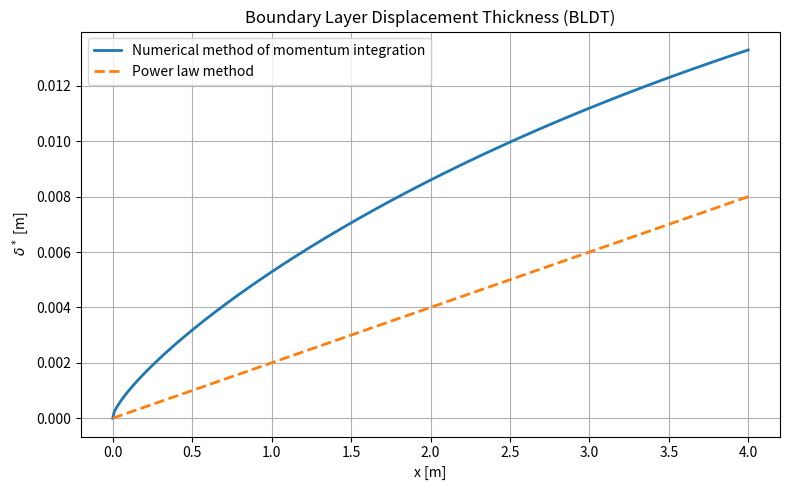

This chart was generated by the following Python code:
import numpy as np


def boundary_layer_edge_properties(
    M_e,
    P_e,
    T_e,
    x,
    T_w,
    gamma=1.4,
    Pr=0.71,
    R=287.05,
):
    """
    Computes H_tr and Cf from the Ding et al.
    hypersonic BLDT transformation method.

    Inputs
    ------
    M_e : edge Mach number
    P_e : edge pressure [Pa]
    T_e : edge temperature [K]
    x   : distance from leading edge [m]
    T_w : wall temperature [K]

    Returns
    -------
    dict containing:
        H_tr
        Cf
        Re_x
        Re_x_star
        Re_x_eq
        T_aw
        T_star
        mu_e
        mu_star
    """

    # --------------------------------------------------
    # Eq. (19)
    # --------------------------------------------------

    lam = Pr**(1/3)

    T_aw = T_e * (1.0+ lam * (gamma - 1.0)/2.0 * M_e**2)

    # --------------------------------------------------
    # Eq. (23)
    # --------------------------------------------------

    T0 = T_e * (1.0 + (gamma - 1.0)/2.0 * M_e**2)

    # --------------------------------------------------
    # Eq. (18)
    # --------------------------------------------------

    T_star = (0.5 * T_w + 0.22 * T_aw+ 0.28 * T_e)

    # --------------------------------------------------
    # Eq. (21)
    # --------------------------------------------------

    mu_star = ( 1.458e-6* T_star**1.5/ (T_star + 110.4))

    mu_e = (1.458e-6* T_e**1.5/ (T_e + 110.4))

    # --------------------------------------------------
    # Eq. (22)
    # --------------------------------------------------

    mu0 = (1.458e-6* T0**1.5/ (T0 + 110.4))

    # --------------------------------------------------
    # Edge properties
    # --------------------------------------------------

    rho_e = P_e / (R * T_e)

    a_e = np.sqrt(gamma * R * T_e)

    u_e = M_e * a_e

    # --------------------------------------------------
    # Eq. (17)
    # --------------------------------------------------

    Re_x = rho_e * u_e * x / mu_e

    # --------------------------------------------------
    # Eq. (16)
    # --------------------------------------------------

    Re_x_star = ((T_e / T_star)* (mu_star / mu_e)* Re_x)

    # --------------------------------------------------
    # Eq. (15)
    # Equivalent incompressible Reynolds number
    # --------------------------------------------------

    A = mu_star * Re_x_star / mu0

    logA = np.log10(A)

    Re_x_eq = (A)/ (logA - 2.3686)* (  ((logA - 1.5)**3/(np.log10(Re_x_star) - 1.5)**2- 0.8686))

    # --------------------------------------------------
    # Eq. (14)
    # --------------------------------------------------

    logRe = np.log10(Re_x_eq)

    Cfi = (0.088* (logRe - 2.3686) / (logRe - 1.5)**3)

    # --------------------------------------------------
    # Eq. (13)
    # --------------------------------------------------

    H_i = 1.0 / (1.0- 7.0*np.sqrt(Cfi/2.0))

    # --------------------------------------------------
    # Eq. (11)
    # --------------------------------------------------

    H_tr = H_i * T_w/T0 + T_aw/T0- 1.0

    # --------------------------------------------------
    # Eq. (12)
    # --------------------------------------------------

    Cf = (T_e/T_star) * Cfi

    return {
        "H_tr": H_tr,
        "Cf": Cf,
        "Re_x": Re_x,
        "Re_x_star": Re_x_star,
        "Re_x_eq": Re_x_eq,
        "H_i": H_i,
        "T_aw": T_aw,
        "T_star": T_star,
        "rho_e": rho_e,
        "u_e": u_e,
        "mu_e": mu_e,
        "mu_star": mu_star,
    }


def rk4_step(f, x, y, dx):
    """
    One RK4 step

    dy/dx = f(x,y)

    Parameters
    ----------
    f : callable
    x : current x
    y : current solution
    dx : step size

    Returns
    -------
    y_next
    """

    k1 = f(x, y)

    k2 = f(x + 0.5*dx,y + 0.5*dx*k1)

    k3 = f(x + 0.5*dx,y + 0.5*dx*k2)

    k4 = f(x + dx,y + dx*k3)

    return y + dx*(k1 + 2*k2 + 2*k3 + k4)/6


def rk4_integrate(f, x0, xf, y0, n_steps):

    x = np.linspace(x0, xf, n_steps + 1)

    y = np.zeros_like(x)

    y[0] = y0

    dx = (xf - x0)/n_steps

    for i in range(n_steps):

        y[i+1] = rk4_step(f,x[i],y[i],dx)

    return x, y

def dphi_dx(
    x,
    phi_tr,
    M_e,
    dMdx,
    r,
    drdx,
    H_tr,
    Cf,
    T_e,
    T0,
    theta,
    gamma=1.4
):

    term1 = -(phi_tr/M_e* (2 + H_tr)* dMdx)

    #term2 = (-phi_tr/r* drdx)

    term3 = (0.5*Cf* (1/np.cos(theta))* (T_e/T0)**((gamma+1)/(2*(gamma-1))))

    return term1 + term3

if __name__ == "__main__":
    """
    Example usage of the boundary layer edge properties function.
    """
    # --------------------------------------------------
    # Example edge conditions
    # (replace with intake solver outputs)
    # --------------------------------------------------
    gamma = 1.4
    M_e = 3.55
    P_e = 6637.5     # Pa
    T_e = 797.92        # K
    T_w = 600.0        # K
    x = 4            # m

    phi0 = 0.000
    theta_wall = np.radians(9.8)      # flat wall
    r = 1                  # planar flow
    drdx = 0.02
    dMdx = 0.2

    # --------------------------------------------------
    # Compute H_tr and Cf
    # --------------------------------------------------

    
    bl = boundary_layer_edge_properties(
        M_e=M_e,
        P_e=P_e,
        T_e=T_e,
        x=x,
        T_w=T_w,
    )

    H_tr = bl["H_tr"]
    Cf   = bl["Cf"]
    Re_x = bl["Re_x"]

    print("\nBoundary Layer Properties")
    print("-" * 40)
    print(f"H_tr       = {H_tr:.6f}")
    print(f"Cf         = {Cf:.6e}")
    print(f"Re_x       = {bl['Re_x']:.6e}")
    print(f"T_aw       = {bl['T_aw']:.2f} K")
    print(f"T_star     = {bl['T_star']:.2f} K")

      # --------------------------------------------------
    # Example RK4 integration
    # --------------------------------------------------

    T0 = T_e * (1.0 +(gamma - 1.0)/2.0 * M_e**2)

    def phi_rhs(x, phi_tr):

        bl = boundary_layer_edge_properties(
        M_e=M_e,
        P_e=P_e,
        T_e=T_e,
        x=max(x,1e-6),
        T_w=T_w,)

        return dphi_dx(
        x=x,
        phi_tr=phi_tr,
        M_e=M_e,
        dMdx=dMdx,
        r=r,
        drdx=drdx,
        H_tr=bl["H_tr"],
        Cf=bl["Cf"],
        T_e=T_e,
        T0=T0,
        theta=theta_wall)

   

    x_sol, phi_sol = rk4_integrate(
        f=phi_rhs,
        x0=0.0,
        xf=x,
        y0=phi0,
        n_steps=500
    )

    phi = phi_sol*(T0/T_e)**((gamma+1)/(2*(gamma-1)))
    H = H_tr*(T0/T_e)+(T0/T_e)-1

    delta_star = phi * H

    print("\nRK4 Integration")
    print("-" * 40)
    print(f"phi_tr(0)   = {phi_sol[0]:.6e}")
    print(f"phi_tr(end) = {phi_sol[-1]:.6e}")

    # --------------------------------------------------
    # Plot result
    # --------------------------------------------------

    import matplotlib.pyplot as plt

    plt.figure(figsize=(8,5))

    plt.plot(
        x_sol,
        delta_star,
        lw=2, label= "Numerical method of momentum integration"
    )

    delta_star2 = x_sol * 0.046* Re_x**(-0.2) +phi0

    plt.plot(x_sol , delta_star2, lw=2, ls="--", label="Power law method")

    plt.xlabel("x [m]")
    plt.ylabel(r"$\delta^*$ [m]")
    plt.title("Boundary Layer Displacement Thickness (BLDT)")
    plt.grid(True)
    plt.legend()
    plt.tight_layout()
    plt.show()
